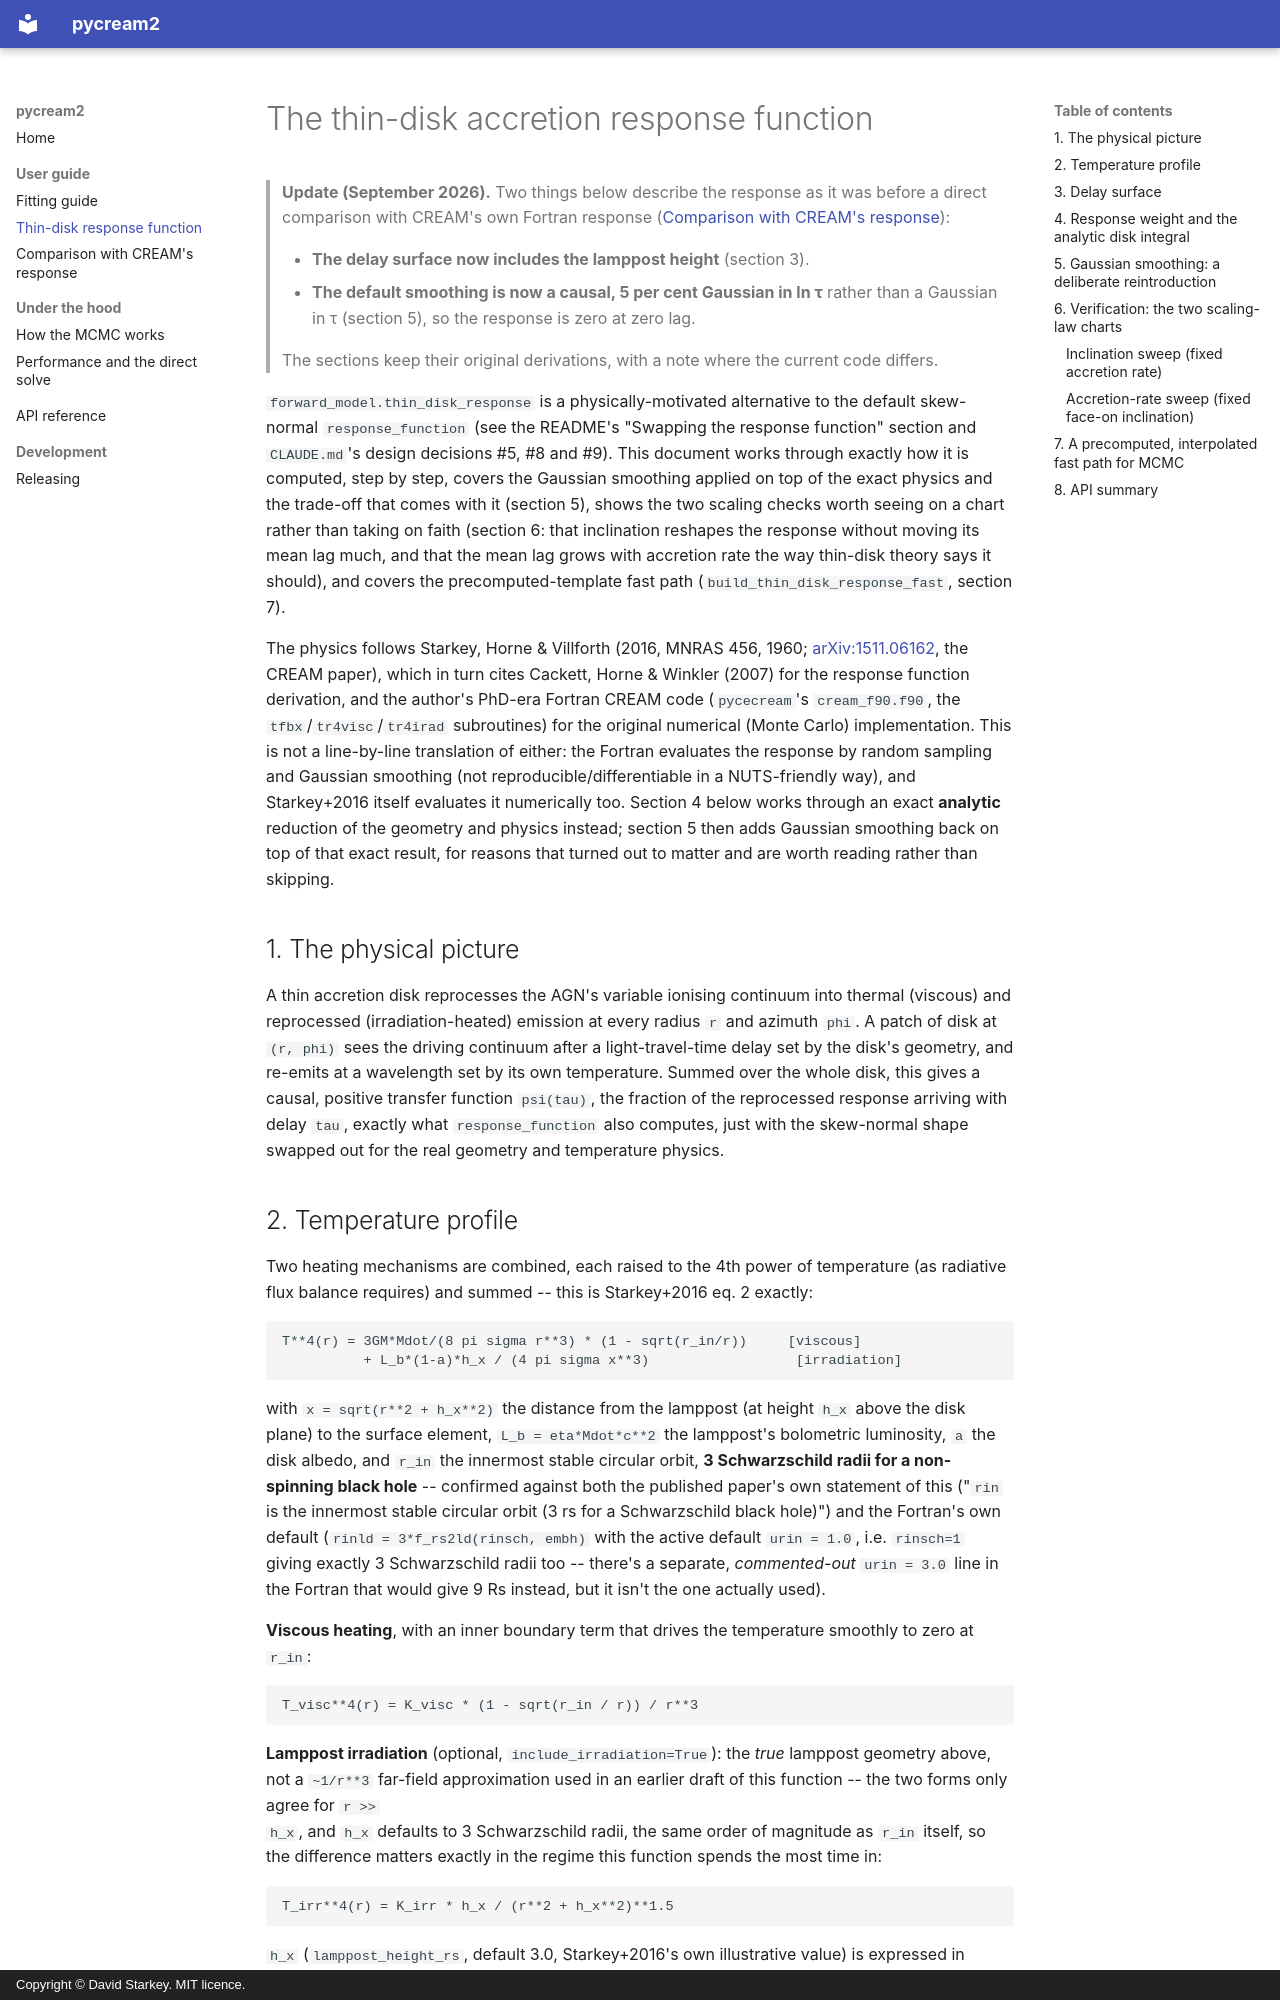

repository: drds1/echofit · page: thin_disk_response/index.html · generator: mkdocs · copyright: Copyright © David Starkey. MIT licence.

# The thin-disk accretion response function

> **Update (September 2026).** Two things below describe the response as it
> was before a direct comparison with CREAM's own Fortran response
> ([Comparison with CREAM's response](cream_response_comparison.md)):
>
> - **The delay surface now includes the lamppost height** (section 3).
> - **The default smoothing is now a causal, 5 per cent Gaussian in ln τ**
>   rather than a Gaussian in τ (section 5), so the response is zero at zero
>   lag.
>
> The sections keep their original derivations, with a note where the current
> code differs.

`forward_model.thin_disk_response` is a physically-motivated alternative to
the default skew-normal `response_function` (see the README's "Swapping the
response function" section and `CLAUDE.md`'s design decisions #5, #8
and #9). This document works through exactly how it is computed, step by step,
covers the Gaussian smoothing applied on top of the exact physics and the
trade-off that comes with it (section 5), shows the two scaling checks
worth seeing on a chart rather than taking on faith (section 6: that
inclination reshapes the response without moving its mean lag much, and
that the mean lag grows with accretion rate the way thin-disk theory says
it should), and covers the precomputed-template fast path
(`build_thin_disk_response_fast`, section 7).

The physics follows Starkey, Horne & Villforth (2016, MNRAS 456, 1960;
[arXiv:1511.06162](https://arxiv.org/abs/1511.06162), the CREAM paper),
which in turn cites Cackett, Horne & Winkler (2007) for the response
function derivation, and the author's PhD-era Fortran CREAM code
(`pycecream`'s `cream_f90.f90`, the `tfbx`/`tr4visc`/`tr4irad` subroutines)
for the original numerical (Monte Carlo) implementation. This is not a
line-by-line translation of either: the Fortran evaluates the response by
random sampling and Gaussian smoothing (not reproducible/differentiable in
a NUTS-friendly way), and Starkey+2016 itself evaluates it numerically too.
Section 4 below works through an exact **analytic** reduction of the
geometry and physics instead; section 5 then adds Gaussian smoothing back
on top of that exact result, for reasons that turned out to matter and are
worth reading rather than skipping.

## 1. The physical picture

A thin accretion disk reprocesses the AGN's variable ionising continuum
into thermal (viscous) and reprocessed (irradiation-heated) emission at
every radius `r` and azimuth `phi`. A patch of disk at `(r, phi)` sees the
driving continuum after a light-travel-time delay set by the disk's
geometry, and re-emits at a wavelength set by its own temperature. Summed
over the whole disk, this gives a causal, positive transfer function
`psi(tau)`, the fraction of the reprocessed response arriving with delay
`tau`, exactly what `response_function` also computes, just with the
skew-normal shape swapped out for the real geometry and temperature
physics.
